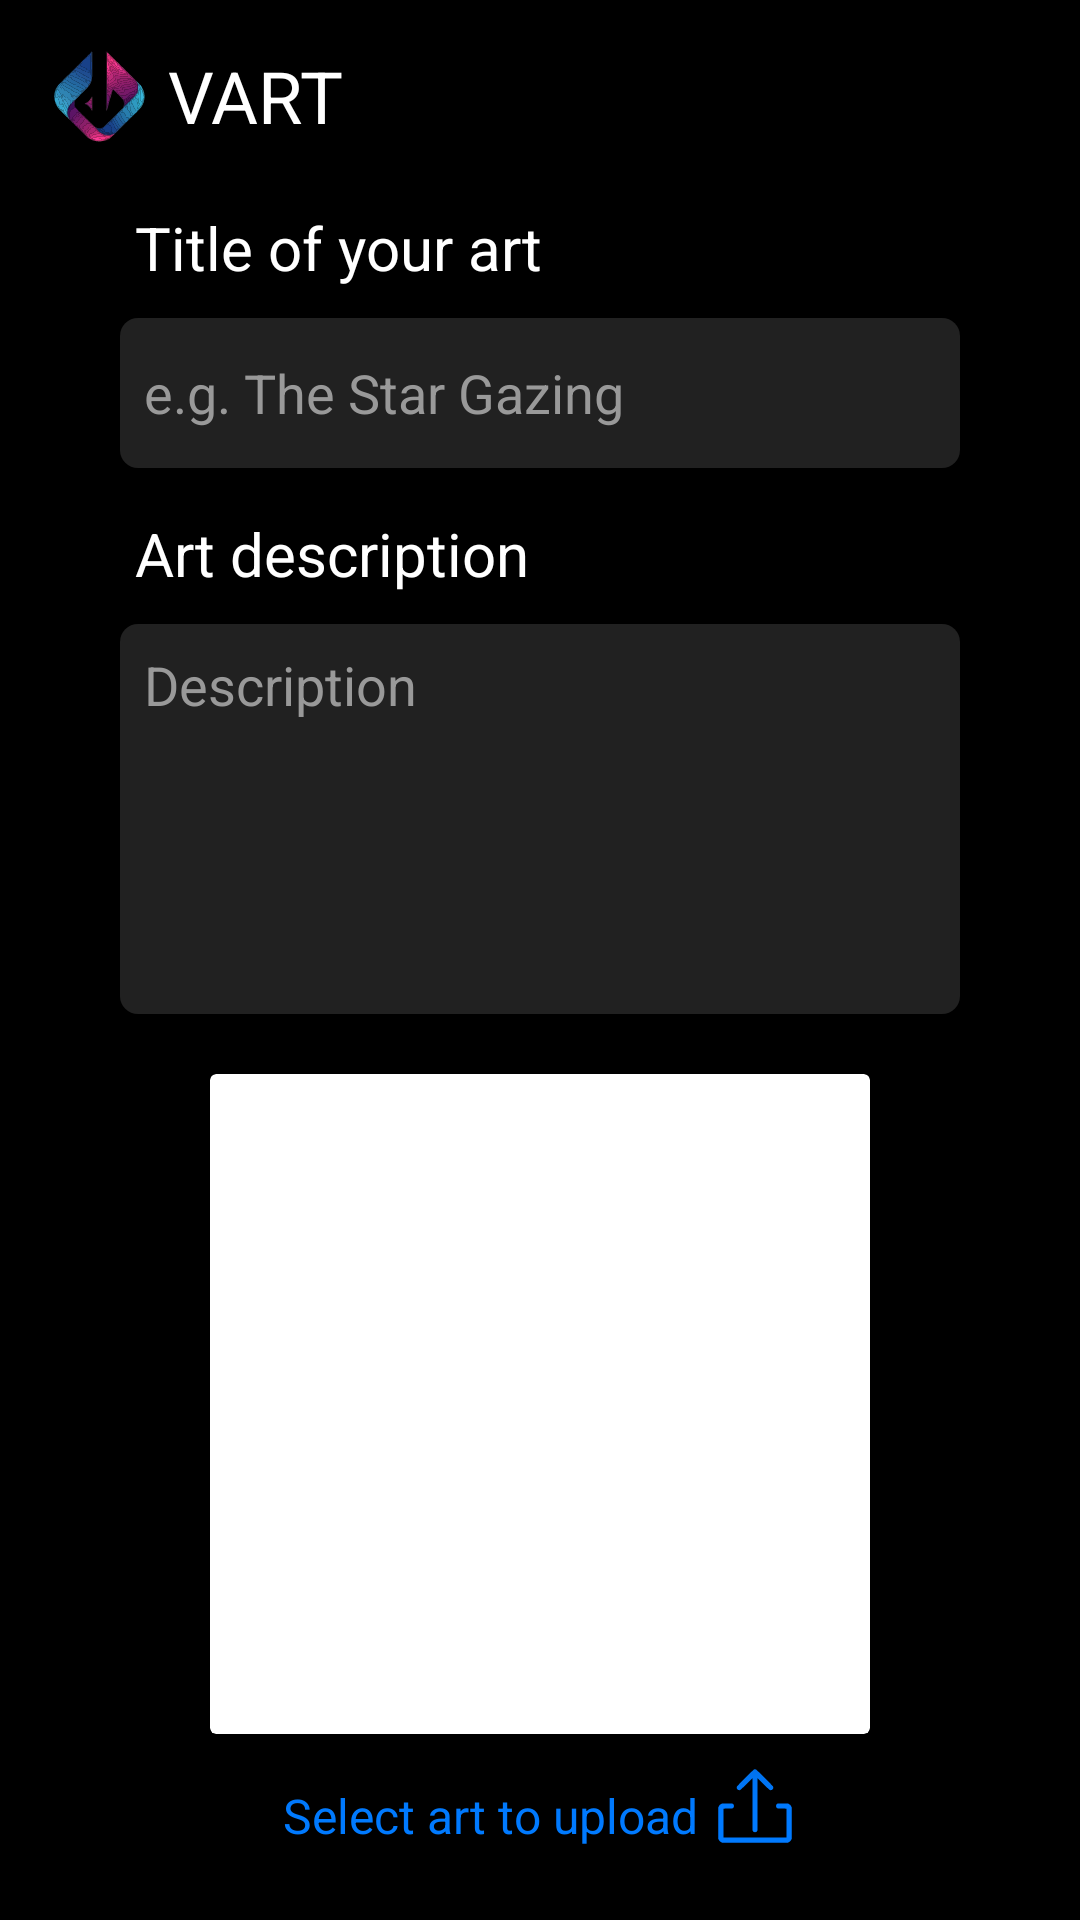

The Android layout XML behind this screen, and the referenced resources:
<!-- AndroidManifest.xml: application theme Theme.VART -->
<!-- res/layout/activity_upload_art.xml -->
<?xml version="1.0" encoding="utf-8"?>
<LinearLayout xmlns:android="http://schemas.android.com/apk/res/android"
    xmlns:app="http://schemas.android.com/apk/res-auto"
    xmlns:tools="http://schemas.android.com/tools"
    android:id="@+id/main"
    android:layout_width="match_parent"
    android:layout_height="match_parent"
    android:orientation="vertical"
    android:background="@color/black"
    tools:context=".UploadArt">

    <include
        android:id="@+id/tb"
        layout="@layout/toolbar"/>

    <LinearLayout
        android:layout_width="match_parent"
        android:layout_height="match_parent"
        android:orientation="vertical"
        android:paddingEnd="40dp"
        android:paddingStart="40dp">

        <TextView
            android:id="@+id/textView3"
            android:layout_width="match_parent"
            android:layout_height="wrap_content"
            android:textColor="@color/white"
            android:textSize="20sp"
            android:padding="5dp"
            android:text="@string/title_of_your_art" />

        <EditText
            android:id="@+id/artTitle"
            android:layout_width="match_parent"
            android:layout_height="50dp"
            android:layout_marginTop="5dp"
            android:background="@drawable/et_upload_art"
            android:drawablePadding="10dp"
            android:hint="@string/e_g_the_star_gazing"
            android:importantForAutofill="no"
            android:inputType="text"
            android:padding="8dp"
            android:textColor="#999999"
            android:textColorHighlight="@color/cardview_light_background"
            android:textColorHint="#999999"
            android:elevation="5dp"/>

        <TextView
            android:id="@+id/textView4"
            android:layout_width="match_parent"
            android:layout_height="wrap_content"
            android:textColor="@color/white"
            android:textSize="20sp"
            android:padding="5dp"
            android:layout_marginTop="10dp"
            android:text="@string/art_description" />

        <EditText
            android:id="@+id/artDescription"
            android:layout_width="match_parent"
            android:layout_height="130dp"
            android:gravity="top"
            android:layout_marginTop="5dp"
            android:background="@drawable/et_upload_art"
            android:drawablePadding="10dp"
            android:hint="@string/description"
            android:importantForAutofill="no"
            android:inputType="text"
            android:padding="8dp"
            android:textColor="#999999"
            android:textColorHighlight="@color/cardview_light_background"
            android:textColorHint="#999999"
            android:elevation="5dp"/>

        <androidx.cardview.widget.CardView
            android:id="@+id/profileCard"
            android:layout_width="220dp"
            android:layout_height="220dp"
            android:layout_gravity="center"
            android:layout_marginTop="20dp"
            app:cardElevation="10dp">

            <ImageView
                android:id="@+id/art"
                android:layout_width="wrap_content"
                android:layout_height="wrap_content"
                android:scaleType="centerCrop"
                android:src="@drawable/default_art"
                tools:ignore="contentDescription" />

        </androidx.cardview.widget.CardView>

        <TextView
            android:id="@+id/selectArt"
            android:layout_width="wrap_content"
            android:layout_height="wrap_content"
            android:gravity="bottom"
            android:layout_gravity="center"
            android:layout_marginTop="10dp"
            android:clickable="true"
            android:focusable="true"
            android:text="@string/select_art_to_upload"
            android:textColor="#007AFF"
            android:textSize="16sp"
            app:drawableEndCompat="@drawable/upload"
            android:drawablePadding="5dp" />

        <Button
            android:id="@+id/uploadArt"
            android:layout_width="match_parent"
            android:layout_height="56dp"
            android:layout_marginTop="20dp"
            android:backgroundTint="#FF50B5"
            android:textColor="@color/white"
            android:text="@string/upload_art"
            android:textSize="18sp"
            android:textStyle="bold" />

    </LinearLayout>


</LinearLayout>
<!-- res/layout/toolbar.xml (included above) -->
<?xml version="1.0" encoding="utf-8"?>
<androidx.appcompat.widget.Toolbar
    xmlns:android="http://schemas.android.com/apk/res/android"
    xmlns:app="http://schemas.android.com/apk/res-auto"
    xmlns:tools="http://schemas.android.com/tools"
    android:layout_width="match_parent"
    android:layout_height="?attr/actionBarSize"
    android:background="@color/black"
    android:elevation="90dp">

    <RelativeLayout
        android:layout_width="match_parent"
        android:layout_height="wrap_content">

        <TextView
            android:id="@+id/toolbarTitle"
            android:layout_width="wrap_content"
            android:layout_height="wrap_content"
            android:text="@string/app_name"
            android:textColor="@color/white"
            android:textSize="24sp"
            android:gravity="center_vertical"
            app:drawableLeftCompat="@drawable/logo_small"
            android:drawablePadding="5dp"/>











    </RelativeLayout>

</androidx.appcompat.widget.Toolbar>
<!-- resources referenced by this layout -->
<resources>
  <color name="black">#FF000000</color>
  <color name="white">#FFFFFFFF</color>
  <!-- drawable et_upload_art (drawable) -->
  <?xml version="1.0" encoding="utf-8"?>
  <shape xmlns:android="http://schemas.android.com/apk/res/android"
      android:shape="rectangle">
  
      <solid android:color="#212121" />
  
      <corners android:radius="6dp" />
  </shape>
  <!-- drawable logo_small: vector/xml drawable (drawable, 81104 chars, omitted) -->
  <!-- drawable upload (drawable) -->
  <vector xmlns:android="http://schemas.android.com/apk/res/android" android:height="28dp" android:viewportHeight="512" android:viewportWidth="512" android:width="28dp">
        
      <path android:fillColor="#007AFF" android:pathData="M249.5,33.4c-1.6,0.8 -25.6,24.1 -53.2,51.7 -42.2,42.4 -50.3,51 -51.3,54.4 -3.4,11.6 7.9,22.9 19.5,19.5 3.3,-1 10,-7.2 39.7,-36.8l35.8,-35.6 0.2,159.6c0.3,159.5 0.3,159.7 2.4,162.4 3.9,5.3 7.1,6.9 13.4,6.9 6.3,-0 9.5,-1.6 13.4,-6.9 2.1,-2.7 2.1,-2.9 2.4,-162.4l0.2,-159.6 35.8,35.6c30.5,30.4 36.3,35.8 40,36.9 11.6,3.4 22.7,-7.7 19.3,-19.4 -1.1,-3.6 -8,-11 -50.9,-54.1 -33.5,-33.5 -51,-50.4 -53.7,-51.7 -4.7,-2.2 -8.9,-2.3 -13,-0.5z" android:strokeColor="#00000000"/>
        
      <path android:fillColor="#007AFF" android:pathData="M56.4,240.9c-4.8,1.2 -13.3,6.2 -16,9.4 -1.4,1.7 -3.7,5.3 -5.2,8.1l-2.7,5.1 0,96.5 0,96.5 2.7,5.1c4,7.6 7,10.7 14,14.5l6.3,3.4 200.5,-0 200.5,-0 5.1,-2.7c7.6,-4 10.7,-7 14.5,-14l3.4,-6.3 0,-96.5 0,-96.5 -3.4,-6.3c-3.8,-7 -6.9,-10 -14.5,-14l-5.1,-2.7 -31.2,-0c-29.9,-0 -31.3,0.1 -33.9,2.1 -5.3,3.9 -6.9,7.1 -6.9,13.4 0,6.3 1.6,9.5 6.9,13.4 2.6,2 4.3,2.1 29.7,2.4l26.9,0.3 0,87.9 0,88 -192,-0 -192,-0 0,-88 0,-87.9 26.9,-0.3c25.4,-0.3 27.1,-0.4 29.7,-2.4 5.3,-3.9 6.9,-7.1 6.9,-13.4 0,-6.3 -1.6,-9.5 -6.9,-13.4 -2.6,-2 -4.2,-2.1 -31.9,-2.3 -16.1,-0.1 -30.6,0.2 -32.3,0.6z" android:strokeColor="#00000000"/>
      
  </vector>
  <string name="app_name">VART</string>
  <string name="art_description">Art description</string>
  <string name="description">Description</string>
  <string name="e_g_the_star_gazing">e.g. The Star Gazing</string>
  <string name="select_art_to_upload">Select art to upload</string>
  <string name="title_of_your_art">Title of your art</string>
  <string name="upload_art">UPLOAD ART</string>
  <style name="Theme.VART" parent="Base.Theme.VART" />
  <style name="Base.Theme.VART" parent="Theme.Material3.DayNight.NoActionBar">
          
          
      </style>
</resources>
